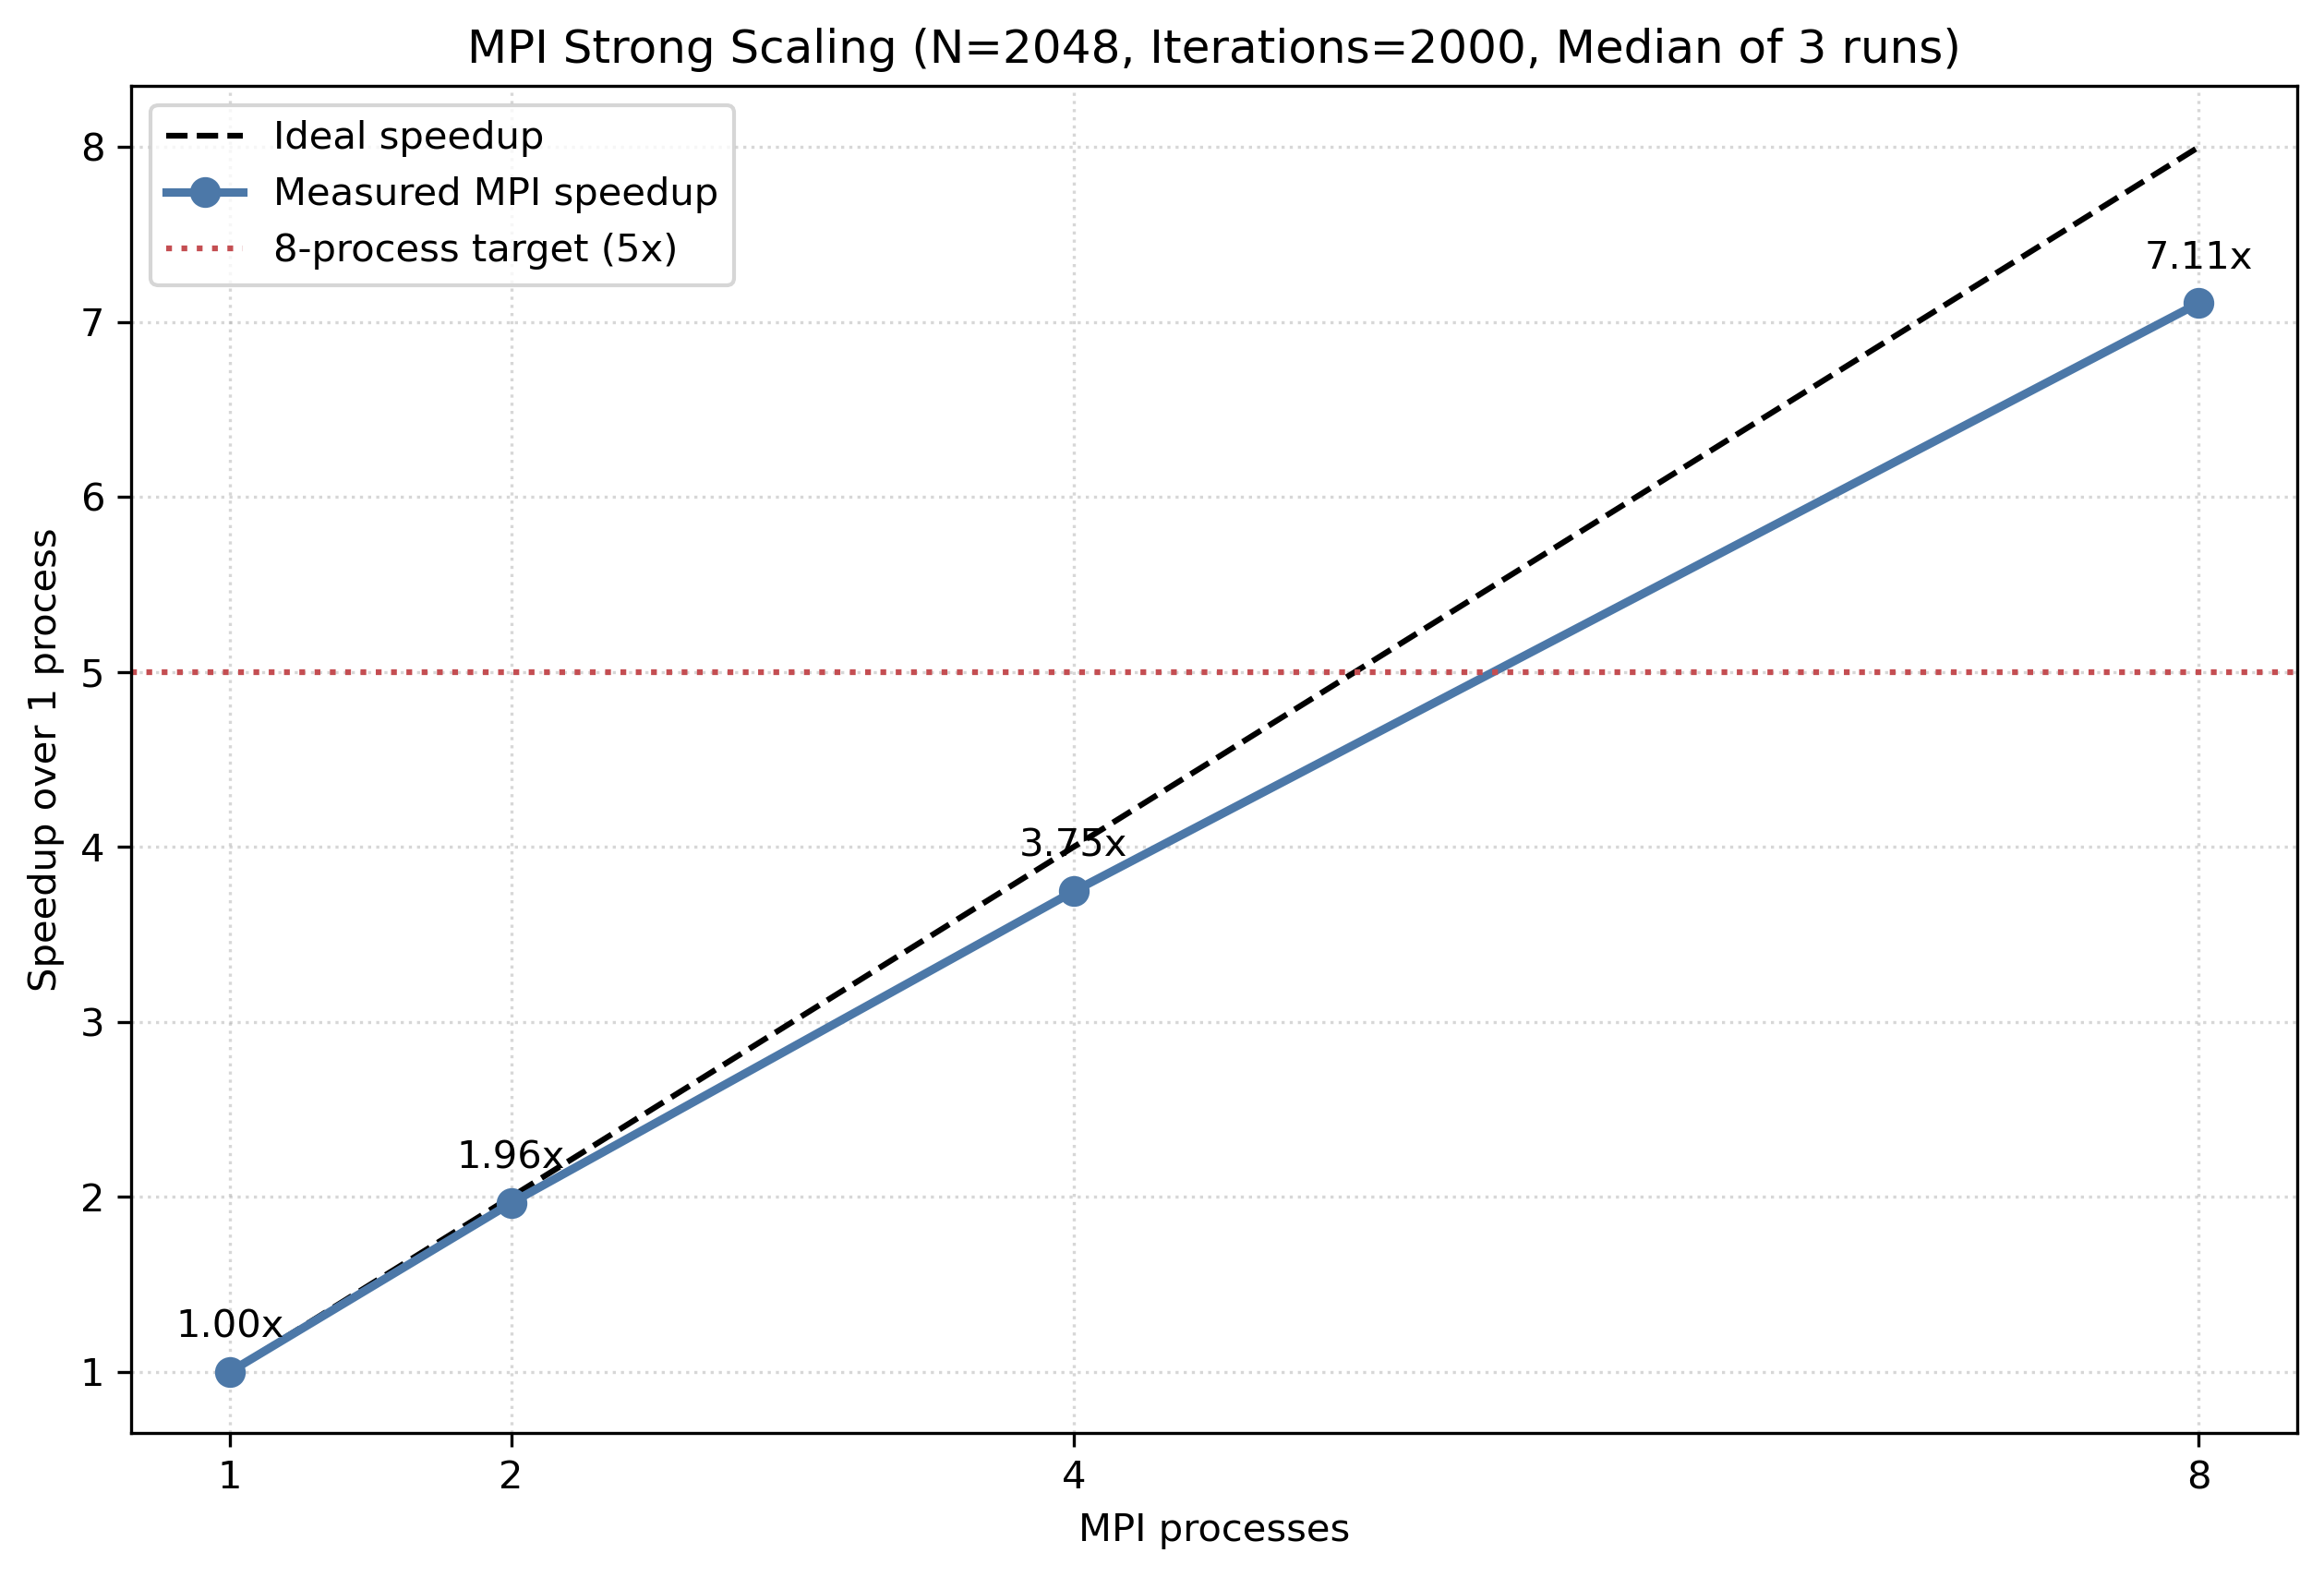

The file beside this chart, header and first rows:
Processes, N, Requested_Iters, Actual_Iters, Runs, Median_Time_s, Mean_Time_s, Stddev_s, Speedup, Efficiency_pct, Center, Time_Samples_s
1, 2048, 2000, 2000, 3, 6.935, 6.937, 0.02079, 1.0, 100, 0.0, 6.959367;6.91802;6.93491
2, 2048, 2000, 2000, 3, 3.529, 3.53, 0.01794, 1.965, 98.25, 0.0, 3.511804;3.547687;3.529225
4, 2048, 2000, 2000, 3, 1.851, 1.848, 0.01631, 3.746, 93.65, 0.0, 1.830153;1.85123;1.862252
8, 2048, 2000, 2000, 3, 0.9756, 0.9762, 0.00604, 7.108, 88.85, 0.0, 0.98244;0.975648;0.970392
